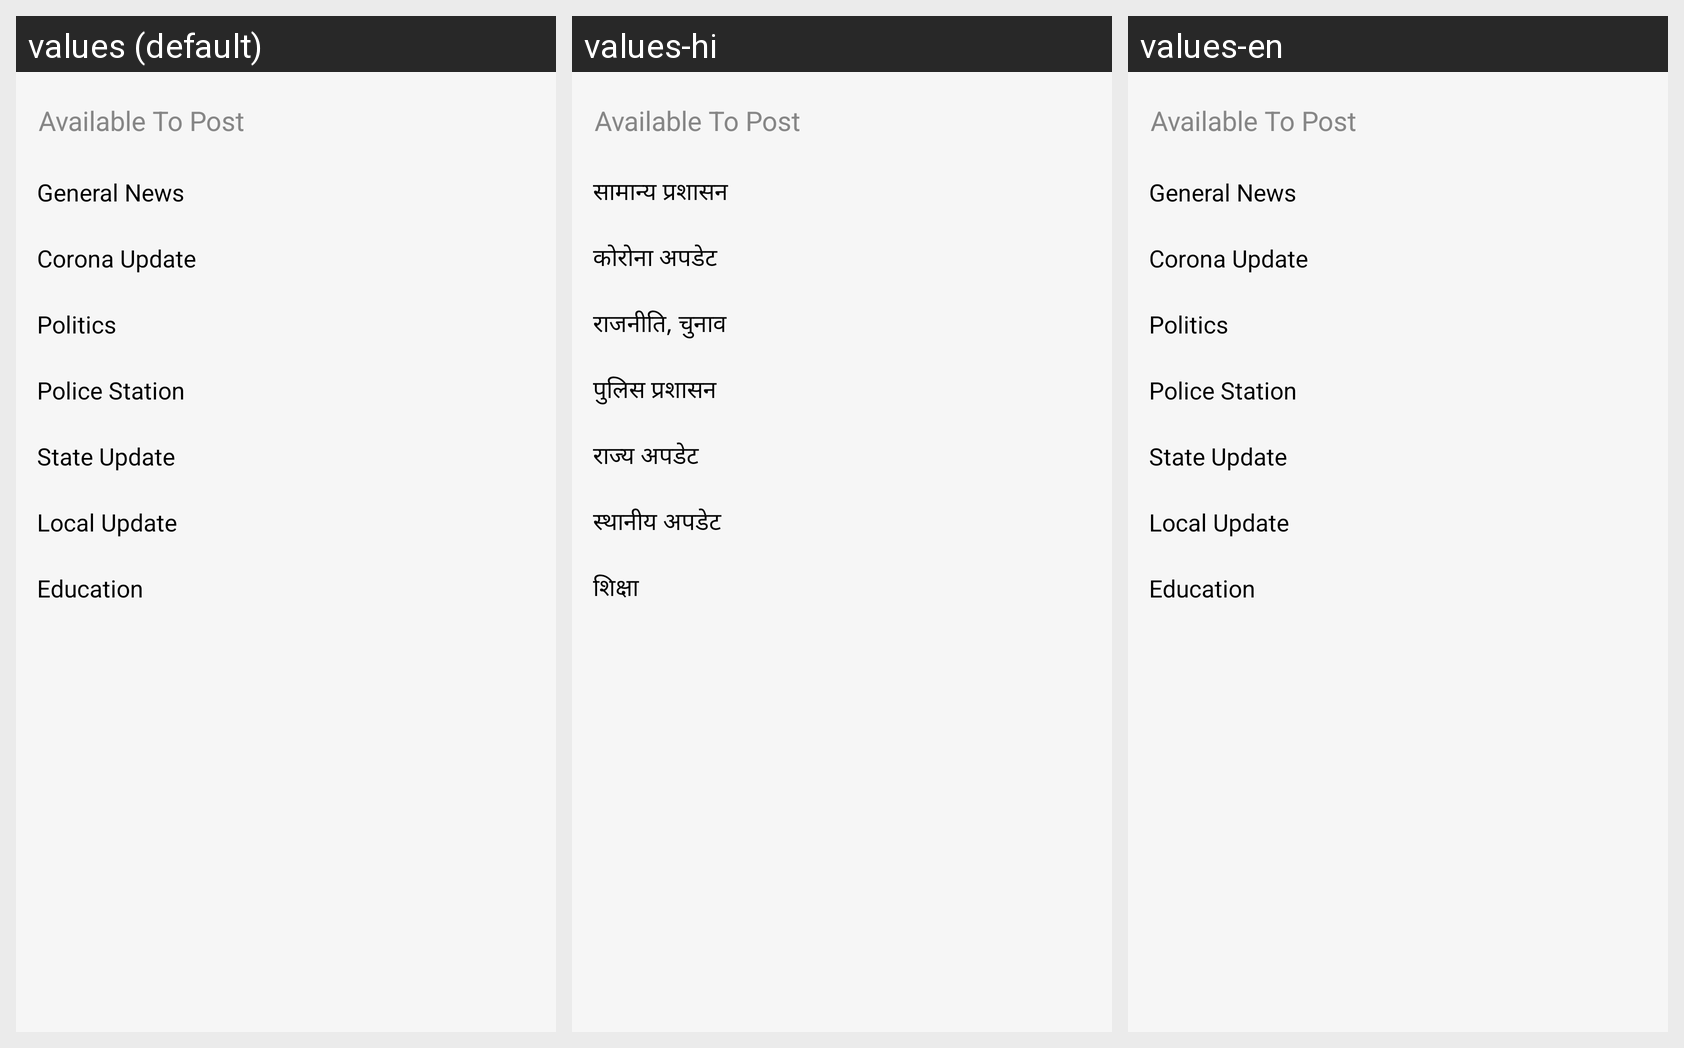

The same Android screen rendered under several of its app's locales, left to right. List the strings drawn on it with the default value and each locale's translation.
Android screen res/layout/fragment_bottom_dialog.xml rendered under 3 locales, left to right: values (default), values-hi, values-en. Device: Nexus 5 (rendered at 1080×1920; each locale shown at half size, 540×960, under a caption strip naming it); theme Theme.TheMitra.
Strings drawn on this screen, with the default value and each locale's value (text and hints the layout hard-codes, and strings that could not be matched under every locale, appear in the picture but are not listed):

general_news
  values: General News
  values-hi: सामान्य प्रशासन
  values-en: General News

corona_update
  values: Corona Update
  values-hi: कोरोना अपडेट
  values-en: Corona Update

politics
  values: Politics
  values-hi: राजनीति, चुनाव
  values-en: Politics

police_station
  values: Police Station
  values-hi: पुलिस प्रशासन
  values-en: Police Station

state_update
  values: State Update
  values-hi: राज्य अपडेट
  values-en: State Update

local_update
  values: Local Update
  values-hi: स्थानीय अपडेट
  values-en: Local Update

education
  values: Education
  values-hi: शिक्षा
  values-en: Education
